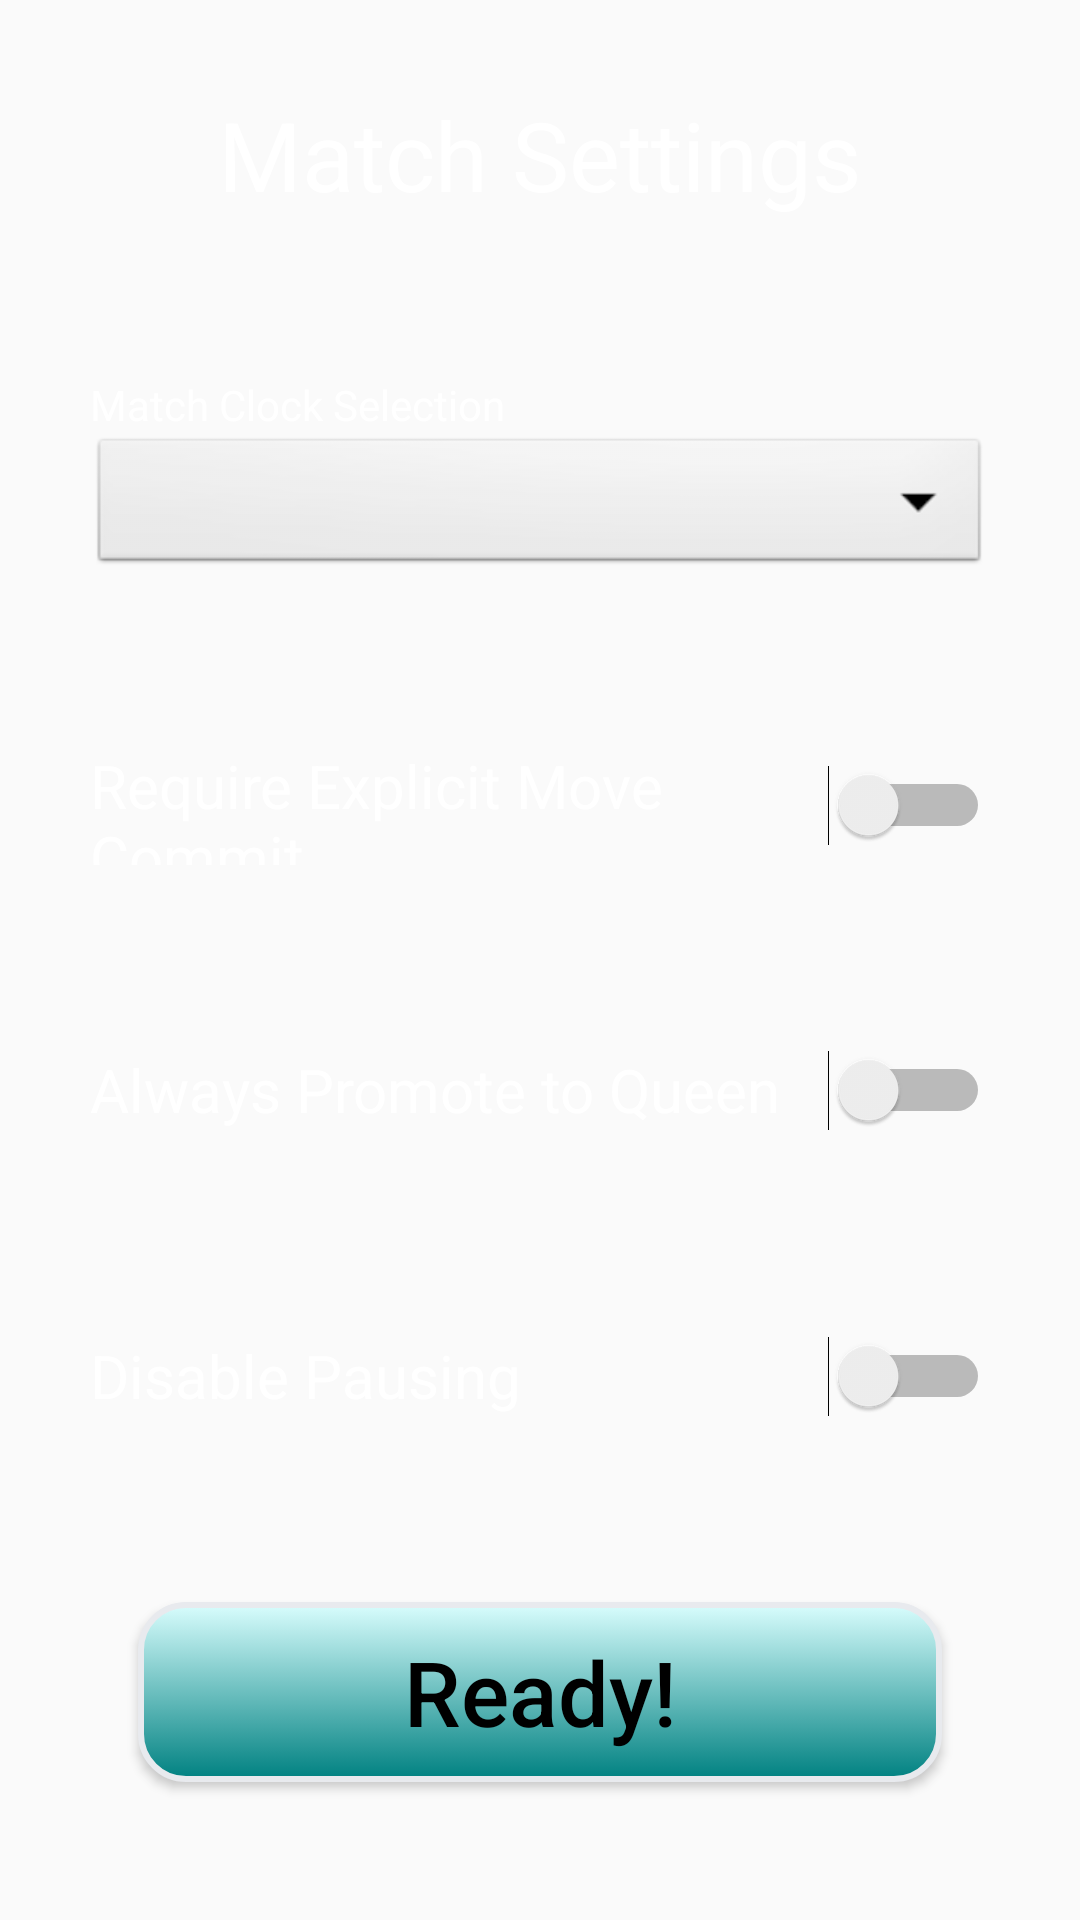

This screen was rendered from an Android layout file. Write that file and the resources it references.
<!-- AndroidManifest.xml: application theme AppTheme -->
<!-- res/layout/fragment_match_settings.xml -->
<?xml version="1.0" encoding="utf-8"?>
<android.support.constraint.ConstraintLayout xmlns:android="http://schemas.android.com/apk/res/android"
    xmlns:app="http://schemas.android.com/apk/res-auto"
    xmlns:tools="http://schemas.android.com/tools"
    android:layout_width="match_parent"
    android:layout_height="match_parent"
    android:padding="30dp"
    tools:context=".MainActivity">


    <TextView
        android:id="@+id/textView"
        android:layout_width="match_parent"
        android:layout_height="wrap_content"
        android:layout_marginStart="16dp"
        android:layout_marginLeft="16dp"
        android:layout_marginEnd="16dp"
        android:layout_marginRight="16dp"
        android:gravity="center"
        android:text="Match Settings"
        android:textColor="#FFFFFF"
        android:textColorHighlight="#000000"
        android:textSize="32sp"
        app:layout_constraintEnd_toEndOf="parent"
        app:layout_constraintStart_toStartOf="parent"
        app:layout_constraintTop_toTopOf="parent" />


    <TextView
        android:id="@+id/text_view_match_clock"
        android:layout_width="wrap_content"
        android:layout_height="wrap_content"
        android:text="Match Clock Selection"
        android:textColor="#FFFFFF"
        android:textColorHighlight="#000000"
        app:layout_constraintBottom_toTopOf="@+id/spinner_match_clock"
        app:layout_constraintStart_toStartOf="@+id/spinner_match_clock" />

    <Spinner
        android:id="@+id/spinner_match_clock"
        style="@android:style/Widget.Spinner.DropDown"
        android:layout_width="match_parent"
        android:layout_height="wrap_content"
        android:layout_marginTop="16dp"
        android:spinnerMode="dropdown"
        app:layout_constraintBottom_toTopOf="@+id/switch_enable_commit"
        app:layout_constraintEnd_toEndOf="parent"
        app:layout_constraintStart_toStartOf="parent"
        app:layout_constraintTop_toBottomOf="@+id/textView" />

    <Switch
        android:id="@+id/switch_speed_round"
        android:layout_width="200dp"
        android:layout_height="100dp"
        android:text="Speed Round"
        android:textColor="#FFFFFF"
        android:textColorHighlight="#000000"
        android:visibility="gone"
        app:layout_constraintBottom_toTopOf="@+id/button_ready"
        app:layout_constraintEnd_toEndOf="parent"
        app:layout_constraintStart_toStartOf="parent"
        app:layout_constraintTop_toBottomOf="@+id/textView" />

    <Switch
        android:id="@+id/switch_enable_commit"
        style="@style/switchStyle"
        android:layout_height="40dp"
        android:text="Require Explicit Move Commit"
        app:layout_constraintBottom_toTopOf="@+id/switch_default_to_queening"
        app:layout_constraintEnd_toEndOf="parent"
        app:layout_constraintStart_toStartOf="parent"
        app:layout_constraintTop_toBottomOf="@+id/spinner_match_clock" />

    <Switch
        android:id="@+id/switch_default_to_queening"
        style="@style/switchStyle"
        android:layout_height="40dp"
        android:text="Always Promote to Queen"
        app:layout_constraintBottom_toTopOf="@+id/switch_disable_pause"
        app:layout_constraintEnd_toEndOf="parent"
        app:layout_constraintStart_toStartOf="parent"
        app:layout_constraintTop_toBottomOf="@+id/switch_enable_commit" />

    <Switch
        android:id="@+id/switch_disable_pause"
        style="@style/switchStyle"
        android:layout_height="40dp"
        android:text="Disable Pausing"
        app:layout_constraintBottom_toTopOf="@+id/button_ready"
        app:layout_constraintEnd_toEndOf="parent"
        app:layout_constraintStart_toStartOf="parent"
        app:layout_constraintTop_toBottomOf="@+id/switch_default_to_queening" />

    <Button
        android:id="@+id/button_ready"
        android:layout_width="match_parent"
        android:layout_height="60dp"
        android:layout_marginStart="16dp"
        android:layout_marginLeft="16dp"
        android:layout_marginEnd="16dp"
        android:layout_marginBottom="16dp"
        android:background="@drawable/custom_button"
        android:text="Ready!"
        android:textAllCaps="false"
        android:textColor="#000000"
        android:textSize="30sp"
        app:layout_constraintBottom_toBottomOf="parent"
        app:layout_constraintEnd_toEndOf="parent"
        app:layout_constraintStart_toStartOf="parent" />

</android.support.constraint.ConstraintLayout>
<!-- resources referenced by this layout -->
<resources>
  <!-- drawable custom_button (drawable) -->
  <?xml version="1.0" encoding="utf-8"?>
  <selector xmlns:android="http://schemas.android.com/apk/res/android">
  
      <item android:drawable="@drawable/button_pressed" android:state_pressed="true" />
      <item android:drawable="@drawable/button_disabled" android:state_enabled="false" />
      <item android:drawable="@drawable/button_default" />
  </selector>
  <style name="switchStyle">
          <item name="android:layout_width">match_parent</item>
          <item name="android:layout_height">100dp</item>
          <item name="android:textColor">#FFFFFF</item>
          <item name="android:textColorHighlight">#000000</item>
          <item name="android:textSize">20sp</item>
      </style>
  <style name="AppTheme" parent="Theme.AppCompat.Light.NoActionBar">
          
          <item name="colorPrimary">#02C2C2</item>
          <item name="colorPrimaryDark">@color/colorPrimaryDark</item>
          <item name="colorAccent">@color/colorAccent</item>
      </style>
  <!-- drawable button_pressed (drawable) -->
  <?xml version="1.0" encoding="utf-8"?>
  <shape xmlns:android="http://schemas.android.com/apk/res/android"
      android:shape="rectangle">
  
      <gradient
          android:angle="270"
          android:startColor="#008B8B"
          android:endColor="#014444"
          />
  
      <padding
          android:bottom="7dp"
          android:top="7dp"
          android:left="7dp"
          android:right="7dp"
          />
  
      <stroke
          android:width="2dp"
          android:color="#E8EAEE"
          />
  
      <corners android:radius="15dp"
          />
  </shape>
  <!-- drawable button_disabled (drawable) -->
  <?xml version="1.0" encoding="utf-8"?>
  <shape xmlns:android="http://schemas.android.com/apk/res/android"
      android:shape="rectangle">
  
      <solid
      android:color="#707070"
          />
  
      <padding
          android:bottom="7dp"
          android:top="7dp"
          android:left="7dp"
          android:right="7dp"
          />
  
      <stroke
          android:width="2dp"
          android:color="#E8EAEE"
          />
  
      <corners android:radius="15dp"
          />
  </shape>
  <!-- drawable button_default (drawable) -->
  <?xml version="1.0" encoding="utf-8"?>
  <shape xmlns:android="http://schemas.android.com/apk/res/android"
      android:shape="rectangle">
  
  
      <gradient
          android:angle="270"
          android:startColor="#D8FDFD"
          android:endColor="#008181"
          />
  
      <padding
          android:bottom="7dp"
          android:top="7dp"
          android:left="7dp"
          android:right="7dp"
          />
  
      <stroke
          android:width="2dp"
          android:color="#E8EAEE"
          />
  
      <corners android:radius="15dp"
          />
  </shape>
  <color name="colorPrimaryDark">#00574B</color>
  <color name="colorAccent">#D81B60</color>
</resources>
